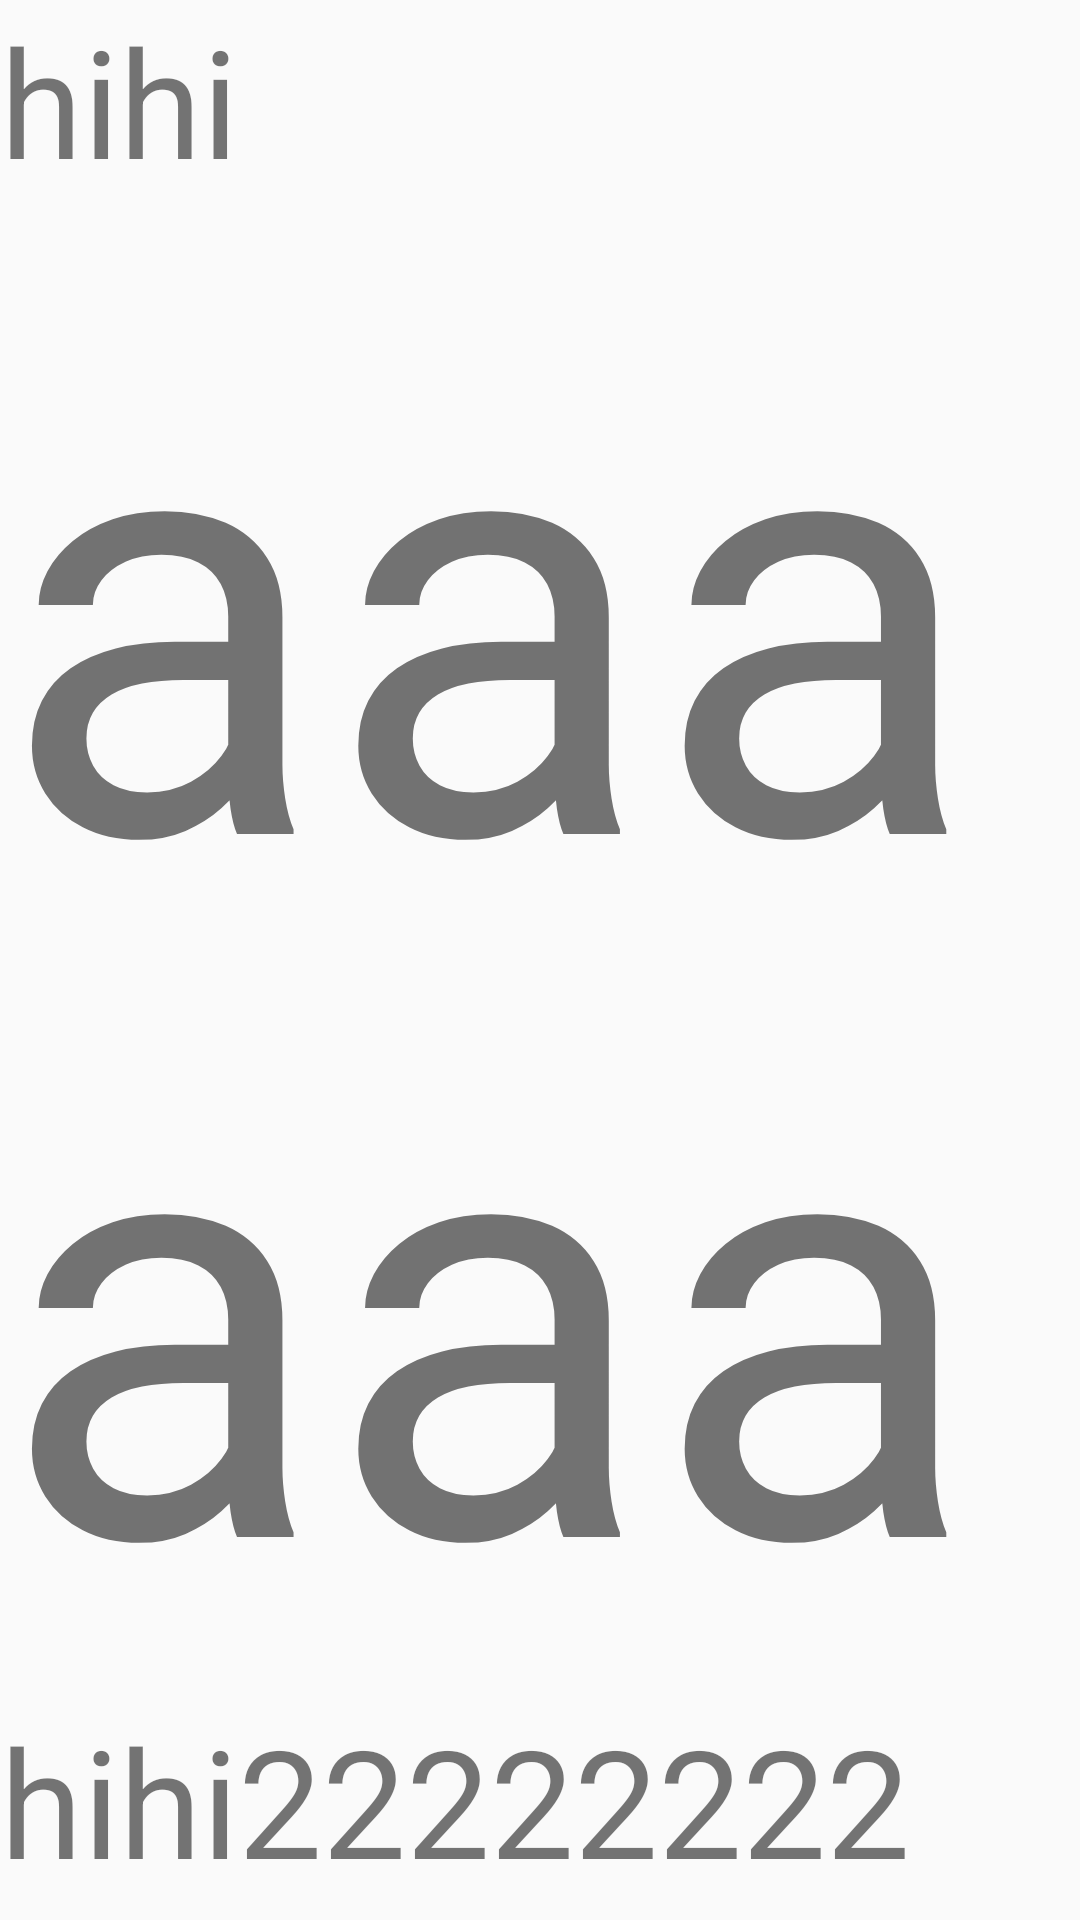

The Android layout XML behind this screen, and the referenced resources:
<!-- AndroidManifest.xml: application theme Theme.CanChem -->
<!-- res/layout/activity_yeonje_test.xml -->
<?xml version="1.0" encoding="utf-8"?>

<LinearLayout xmlns:android="http://schemas.android.com/apk/res/android"
    xmlns:app="http://schemas.android.com/apk/res-auto"
    xmlns:tools="http://schemas.android.com/tools"
    android:id="@+id/main"
    android:layout_width="match_parent"
    android:layout_height="match_parent"
    tools:context=".ui.test.YeonjeTestActivity"
    android:orientation="vertical">

    <TextView
        android:id="@+id/testText1"
        android:layout_width="wrap_content"
        android:layout_height="wrap_content"
        android:text="hihi"
        android:textSize="50dp">

    </TextView>


    <TextView
        android:layout_width="wrap_content"
        android:layout_height="wrap_content"
        android:id="@+id/btnGo"
        android:text="aaaaaa"
        android:textSize="200dp"
        >

    </TextView>
    <TextView
        android:id="@+id/testText2"
        android:layout_width="match_parent"
        android:layout_height="match_parent"
        android:text="hihi22222222"
        android:textSize="50dp">

    </TextView>

</LinearLayout>
<!-- resources referenced by this layout -->
<resources>
  <style name="Theme.CanChem" parent="Base.Theme.CanChem" />
  <style name="Base.Theme.CanChem" parent="Theme.AppCompat.DayNight.NoActionBar">
          
          
      </style>
</resources>
